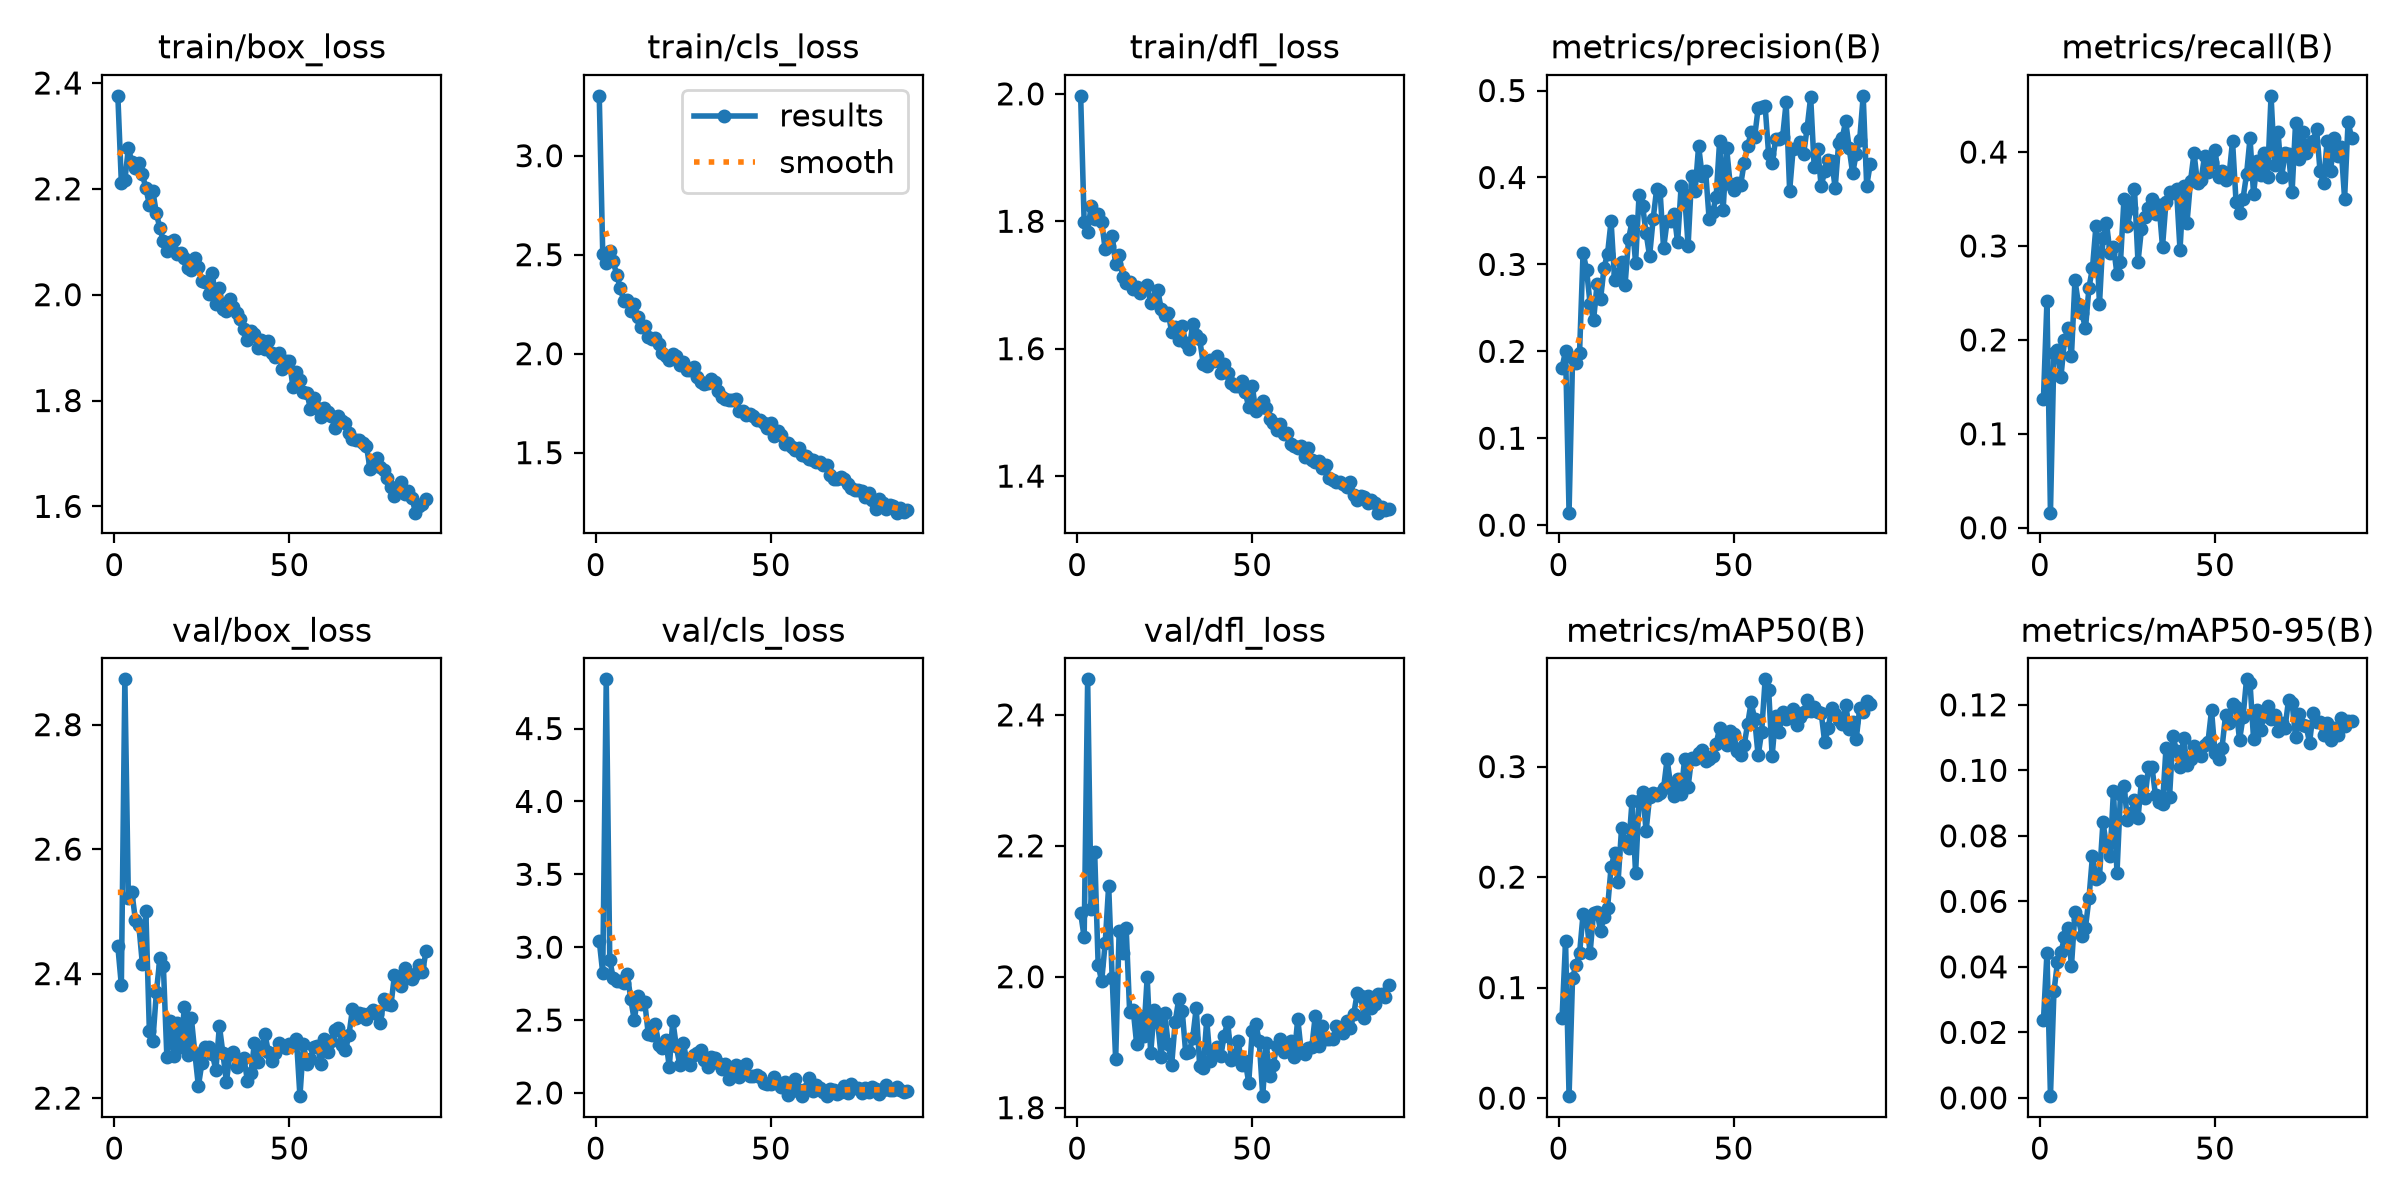

Values plotted in this chart, from the file beside it:
epoch, time, train/box_loss, train/cls_loss, train/dfl_loss, metrics/precision(B), metrics/recall(B), metrics/mAP50(B), metrics/mAP50-95(B), val/box_loss, val/cls_loss, val/dfl_loss, lr/pg0, lr/pg1, lr/pg2
1, 43.14, 2.376, 3.302, 1.997, 0.1812, 0.1373, 0.07269, 0.02364, 2.444, 3.044, 2.097, 0.003313, 0.003313, 0.07019
2, 70.32, 2.212, 2.502, 1.799, 0.2004, 0.2412, 0.142, 0.04428, 2.381, 2.821, 2.06, 0.006644, 0.006644, 0.04018
3, 100, 2.216, 2.458, 1.783, 0.01438, 0.01608, 0.00177, 0.00052, 2.873, 4.838, 2.454, 0.00997, 0.00997, 0.01018
4, 125.7, 2.277, 2.518, 1.825, 0.1919, 0.1865, 0.1089, 0.03251, 2.522, 2.914, 2.104, 0.009978, 0.009978, 0.009978
5, 154.3, 2.251, 2.466, 1.803, 0.1868, 0.1897, 0.1206, 0.04135, 2.531, 2.786, 2.191, 0.009961, 0.009961, 0.009961
6, 184.1, 2.238, 2.397, 1.812, 0.1984, 0.1608, 0.1309, 0.04442, 2.487, 2.768, 2.018, 0.009939, 0.009939, 0.009939
7, 208.6, 2.249, 2.333, 1.799, 0.3136, 0.1994, 0.1665, 0.04901, 2.478, 2.77, 1.993, 0.009912, 0.009912, 0.009912
8, 234.8, 2.228, 2.266, 1.756, 0.2938, 0.2122, 0.1619, 0.05181, 2.416, 2.753, 2.051, 0.009881, 0.009881, 0.009881
9, 260.3, 2.201, 2.27, 1.761, 0.2549, 0.1833, 0.1311, 0.04025, 2.5, 2.819, 2.139, 0.009844, 0.009844, 0.009844
10, 289.2, 2.17, 2.215, 1.776, 0.2361, 0.2637, 0.1677, 0.05667, 2.308, 2.643, 1.998, 0.009803, 0.009803, 0.009803
11, 313.8, 2.196, 2.249, 1.733, 0.2772, 0.2379, 0.1681, 0.05461, 2.292, 2.5, 1.874, 0.009758, 0.009758, 0.009758
12, 340.6, 2.153, 2.184, 1.747, 0.2601, 0.2283, 0.1517, 0.04952, 2.37, 2.662, 2.071, 0.009707, 0.009707, 0.009707
13, 369.8, 2.126, 2.136, 1.712, 0.2964, 0.2122, 0.1638, 0.052, 2.425, 2.612, 2.037, 0.009652, 0.009652, 0.009652
14, 397.9, 2.101, 2.139, 1.703, 0.3124, 0.2557, 0.1722, 0.06092, 2.412, 2.621, 2.074, 0.009593, 0.009593, 0.009593
15, 425.6, 2.083, 2.083, 1.704, 0.3498, 0.2765, 0.2089, 0.07392, 2.266, 2.405, 1.946, 0.009529, 0.009529, 0.009529
16, 455.9, 2.1, 2.073, 1.694, 0.2826, 0.3215, 0.2216, 0.06674, 2.323, 2.394, 1.95, 0.00946, 0.00946, 0.00946
17, 481.2, 2.103, 2.078, 1.697, 0.289, 0.2379, 0.1958, 0.06752, 2.267, 2.47, 1.897, 0.009388, 0.009388, 0.009388
18, 504.3, 2.078, 2.05, 1.688, 0.3026, 0.3087, 0.2447, 0.0842, 2.321, 2.326, 1.939, 0.009311, 0.009311, 0.009311
19, 526.5, 2.079, 2.003, 1.694, 0.2767, 0.3248, 0.2329, 0.07685, 2.282, 2.309, 1.909, 0.009229, 0.009229, 0.009229
20, 548.6, 2.069, 1.99, 1.7, 0.3291, 0.2926, 0.2267, 0.07373, 2.347, 2.365, 1.999, 0.009144, 0.009144, 0.009144
21, 573, 2.051, 1.968, 1.672, 0.3498, 0.299, 0.2691, 0.09378, 2.269, 2.178, 1.883, 0.009055, 0.009055, 0.009055
22, 596.1, 2.046, 1.999, 1.678, 0.3019, 0.2701, 0.2035, 0.06868, 2.328, 2.496, 1.949, 0.008961, 0.008961, 0.008961
23, 618.4, 2.068, 1.986, 1.692, 0.3803, 0.283, 0.269, 0.09279, 2.272, 2.32, 1.931, 0.008864, 0.008864, 0.008864
24, 640.4, 2.052, 1.945, 1.663, 0.3675, 0.3505, 0.2774, 0.09535, 2.219, 2.191, 1.878, 0.008763, 0.008763, 0.008763
25, 662.8, 2.025, 1.956, 1.652, 0.3361, 0.3215, 0.2418, 0.0847, 2.256, 2.343, 1.945, 0.008658, 0.008658, 0.008658
26, 685.5, 2.025, 1.918, 1.657, 0.3095, 0.3408, 0.2726, 0.08706, 2.282, 2.22, 1.897, 0.00855, 0.00855, 0.00855
27, 707.7, 2, 1.917, 1.626, 0.3517, 0.3601, 0.2761, 0.09079, 2.281, 2.189, 1.866, 0.008439, 0.008439, 0.008439
28, 729.7, 2.041, 1.931, 1.635, 0.3862, 0.283, 0.274, 0.0853, 2.27, 2.262, 1.931, 0.008323, 0.008323, 0.008323
29, 751.4, 1.983, 1.883, 1.614, 0.384, 0.3183, 0.2758, 0.09684, 2.245, 2.275, 1.965, 0.008205, 0.008205, 0.008205
30, 773, 2.013, 1.858, 1.635, 0.3183, 0.3312, 0.2806, 0.09158, 2.316, 2.298, 1.948, 0.008084, 0.008084, 0.008084
31, 794.6, 1.974, 1.845, 1.61, 0.3498, 0.3407, 0.3066, 0.101, 2.272, 2.225, 1.884, 0.00796, 0.00796, 0.00796
32, 816.1, 1.97, 1.851, 1.599, 0.35, 0.3505, 0.2832, 0.1009, 2.226, 2.181, 1.886, 0.007832, 0.007832, 0.007832
33, 837.7, 1.993, 1.871, 1.639, 0.3583, 0.3344, 0.2733, 0.09234, 2.27, 2.243, 1.906, 0.007702, 0.007702, 0.007702
34, 859.2, 1.976, 1.857, 1.621, 0.3254, 0.3441, 0.289, 0.09048, 2.274, 2.239, 1.952, 0.00757, 0.00757, 0.00757
35, 880.6, 1.966, 1.813, 1.615, 0.3896, 0.299, 0.2754, 0.0896, 2.249, 2.204, 1.863, 0.007435, 0.007435, 0.007435
36, 902.2, 1.954, 1.783, 1.577, 0.3803, 0.3473, 0.3069, 0.1068, 2.256, 2.163, 1.861, 0.007297, 0.007297, 0.007297
37, 924.4, 1.936, 1.773, 1.573, 0.3216, 0.3569, 0.2817, 0.09177, 2.264, 2.198, 1.934, 0.007158, 0.007158, 0.007158
38, 946.2, 1.914, 1.765, 1.582, 0.4019, 0.3565, 0.308, 0.1104, 2.228, 2.098, 1.871, 0.007016, 0.007016, 0.007016
39, 968.4, 1.932, 1.766, 1.58, 0.384, 0.3601, 0.3068, 0.106, 2.24, 2.166, 1.887, 0.006872, 0.006872, 0.006872
40, 990.2, 1.925, 1.77, 1.588, 0.4364, 0.2958, 0.3124, 0.1009, 2.289, 2.188, 1.893, 0.006727, 0.006727, 0.006727
41, 1012, 1.9, 1.71, 1.562, 0.4022, 0.3633, 0.3149, 0.11, 2.258, 2.109, 1.879, 0.00658, 0.00658, 0.00658
42, 1033, 1.915, 1.71, 1.576, 0.4074, 0.3248, 0.305, 0.1018, 2.28, 2.147, 1.91, 0.006431, 0.006431, 0.006431
43, 1055, 1.897, 1.691, 1.562, 0.3523, 0.3691, 0.3064, 0.1033, 2.302, 2.197, 1.932, 0.006281, 0.006281, 0.006281
44, 1076, 1.912, 1.697, 1.547, 0.3598, 0.3987, 0.3094, 0.1075, 2.275, 2.116, 1.873, 0.00613, 0.00613, 0.00613
45, 1098, 1.89, 1.683, 1.542, 0.3773, 0.3666, 0.3204, 0.1052, 2.259, 2.118, 1.881, 0.005978, 0.005978, 0.005978
46, 1119, 1.882, 1.665, 1.542, 0.4421, 0.3698, 0.3348, 0.1045, 2.272, 2.123, 1.901, 0.005824, 0.005824, 0.005824
47, 1141, 1.89, 1.665, 1.549, 0.3627, 0.3955, 0.325, 0.1076, 2.288, 2.111, 1.866, 0.00567, 0.00567, 0.00567
48, 1163, 1.86, 1.649, 1.532, 0.4337, 0.3792, 0.3196, 0.1087, 2.283, 2.07, 1.871, 0.005516, 0.005516, 0.005516
49, 1186, 1.874, 1.624, 1.508, 0.3924, 0.3891, 0.3319, 0.1183, 2.281, 2.064, 1.838, 0.005361, 0.005361, 0.005361
50, 1208, 1.875, 1.648, 1.542, 0.385, 0.4019, 0.3294, 0.1051, 2.287, 2.058, 1.918, 0.005205, 0.005205, 0.005205
51, 1229, 1.825, 1.583, 1.502, 0.3936, 0.373, 0.314, 0.1035, 2.286, 2.11, 1.929, 0.00505, 0.00505, 0.00505
52, 1251, 1.854, 1.61, 1.511, 0.3913, 0.3794, 0.3105, 0.1069, 2.295, 2.066, 1.901, 0.004895, 0.004895, 0.004895
53, 1273, 1.838, 1.587, 1.517, 0.4168, 0.3698, 0.3194, 0.1168, 2.203, 2.043, 1.818, 0.004739, 0.004739, 0.004739
54, 1294, 1.816, 1.545, 1.508, 0.4358, 0.375, 0.3384, 0.1146, 2.287, 2.078, 1.899, 0.004584, 0.004584, 0.004584
55, 1316, 1.815, 1.548, 1.49, 0.4519, 0.4116, 0.358, 0.1202, 2.255, 1.989, 1.848, 0.00443, 0.00443, 0.00443
56, 1337, 1.784, 1.53, 1.483, 0.4464, 0.3473, 0.3431, 0.1192, 2.264, 2.011, 1.865, 0.004276, 0.004276, 0.004276
57, 1359, 1.804, 1.515, 1.473, 0.4797, 0.3349, 0.31, 0.1092, 2.283, 2.097, 1.894, 0.004122, 0.004122, 0.004122
58, 1380, 1.785, 1.521, 1.482, 0.4813, 0.3505, 0.3313, 0.1163, 2.284, 2.023, 1.904, 0.00397, 0.00397, 0.00397
59, 1402, 1.77, 1.488, 1.465, 0.4819, 0.3762, 0.379, 0.1278, 2.255, 1.982, 1.884, 0.003819, 0.003819, 0.003819
60, 1424, 1.786, 1.483, 1.467, 0.4265, 0.4148, 0.3695, 0.1266, 2.296, 2.024, 1.895, 0.003669, 0.003669, 0.003669
... 29 more rows
